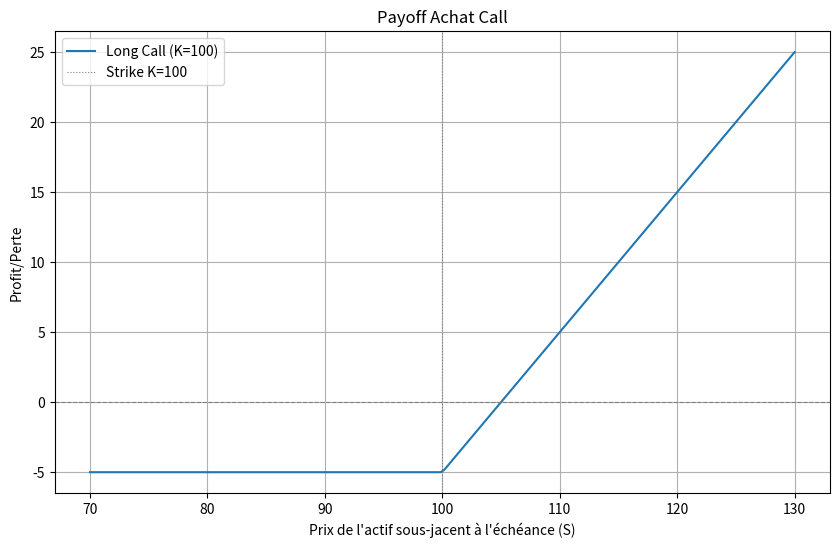
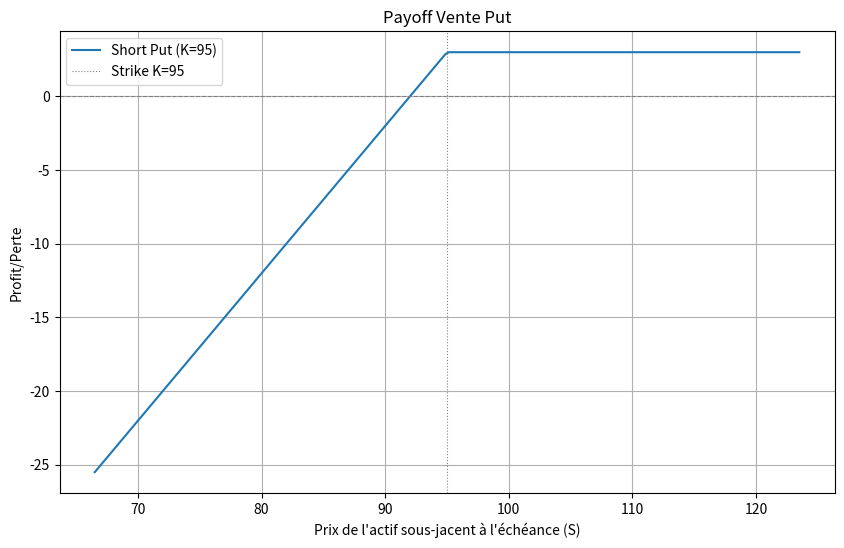

Here is the Python script that generated these plots, in order:
import numpy as np
import matplotlib.pyplot as plt

class StrategyManager:
    def __init__(self):
        pass

    def calculate_single_option_payoff(self, S_range, K, premium, option_type, position):
        """
        Calcule le payoff à maturité pour une seule option.

        Paramètres:
        S_range (np.array): Gamme de prix de l'actif sous-jacent à l'échéance.
        K (float): Prix d'exercice.
        premium (float): Prime payée (pour achat) ou reçue (pour vente).
        option_type (str): 'call' ou 'put'.
        position (str): 'long' (achat) ou 'short' (vente).

        Retourne:
        np.array: Le payoff net pour chaque prix dans S_range.
        """
        if option_type == 'call':
            gross_payoff = np.maximum(S_range - K, 0)
        elif option_type == 'put':
            gross_payoff = np.maximum(K - S_range, 0)
        else:
            raise ValueError("option_type doit être 'call' ou 'put'")

        if position == 'long':
            net_payoff = gross_payoff - premium
        elif position == 'short':
            net_payoff = -gross_payoff + premium
        else:
            raise ValueError("position doit être 'long' ou 'short'")
        return net_payoff

    def plot_payoff(self, K, premium, option_type, position, title="", ax=None):
        """
        Trace le payoff à maturité pour une seule option.

        Paramètres:
        K (float): Prix d'exercice.
        premium (float): Prime de l'option.
        option_type (str): 'call' ou 'put'.
        position (str): 'long' (achat) ou 'short' (vente).
        title (str): Titre du graphique.
        ax (matplotlib.axes._axes.Axes, optional): Axe Matplotlib sur lequel tracer.
                                                  Crée un nouvel axe si None.
        """
        # Définir une plage de prix de l'actif sous-jacent pour le tracé
        # Étendre la plage autour du strike pour bien voir le payoff
        S_min = max(0, K * 0.7)
        S_max = K * 1.3
        S_range = np.linspace(S_min, S_max, 200)

        payoff = self.calculate_single_option_payoff(S_range, K, premium, option_type, position)

        if ax is None:
            fig, ax = plt.subplots(figsize=(10, 6))

        ax.plot(S_range, payoff, label=f'{position.capitalize()} {option_type.capitalize()} (K={K})')
        ax.axhline(0, color='grey', linestyle='--', linewidth=0.8) # Ligne du zéro payoff
        ax.axvline(K, color='grey', linestyle=':', linewidth=0.8, label=f'Strike K={K}') # Ligne du strike
        ax.set_xlabel("Prix de l'actif sous-jacent à l'échéance (S)")
        ax.set_ylabel("Profit/Perte")
        ax.set_title(title or f"Payoff - {position.capitalize()} {option_type.capitalize()} (K={K}, Premium={premium:.2f})")
        ax.grid(True)
        ax.legend()

# Test de la classe (peut être supprimé en production)
if __name__ == "__main__":
    manager = StrategyManager()

    # Exemple d'achat de Call
    K_call = 100
    premium_call = 5
    manager.plot_payoff(K_call, premium_call, 'call', 'long', "Payoff Achat Call")
    plt.show()

    # Exemple de vente de Put
    K_put = 95
    premium_put = 3
    manager.plot_payoff(K_put, premium_put, 'put', 'short', "Payoff Vente Put")
    plt.show()

    # Pour montrer comment combiner des stratégies (future extension)
    # def plot_strategy(options, S_range):
    #     total_payoff = np.zeros_like(S_range, dtype=float)
    #     for opt in options:
    #         K, premium, option_type, position = opt['K'], opt['premium'], opt['option_type'], opt['position']
    #         total_payoff += manager.calculate_single_option_payoff(S_range, K, premium, option_type, position)
    #     plt.figure(figsize=(10, 6))
    #     plt.plot(S_range, total_payoff, label="Stratégie Combinée")
    #     plt.axhline(0, color='grey', linestyle='--')
    #     plt.xlabel("Prix de l'actif sous-jacent à l'échéance (S)")
    #     plt.ylabel("Profit/Perte")
    #     plt.title("Payoff - Stratégie Combinée")
    #     plt.grid(True)
    #     plt.legend()
    #     plt.show()

    # S_range_combined = np.linspace(80, 120, 200)
    # options_example = [
    #     {'K': 100, 'premium': 5, 'option_type': 'call', 'position': 'long'},
    #     {'K': 105, 'premium': 2, 'option_type': 'call', 'position': 'short'}
    # ]
    # plot_strategy(options_example, S_range_combined)